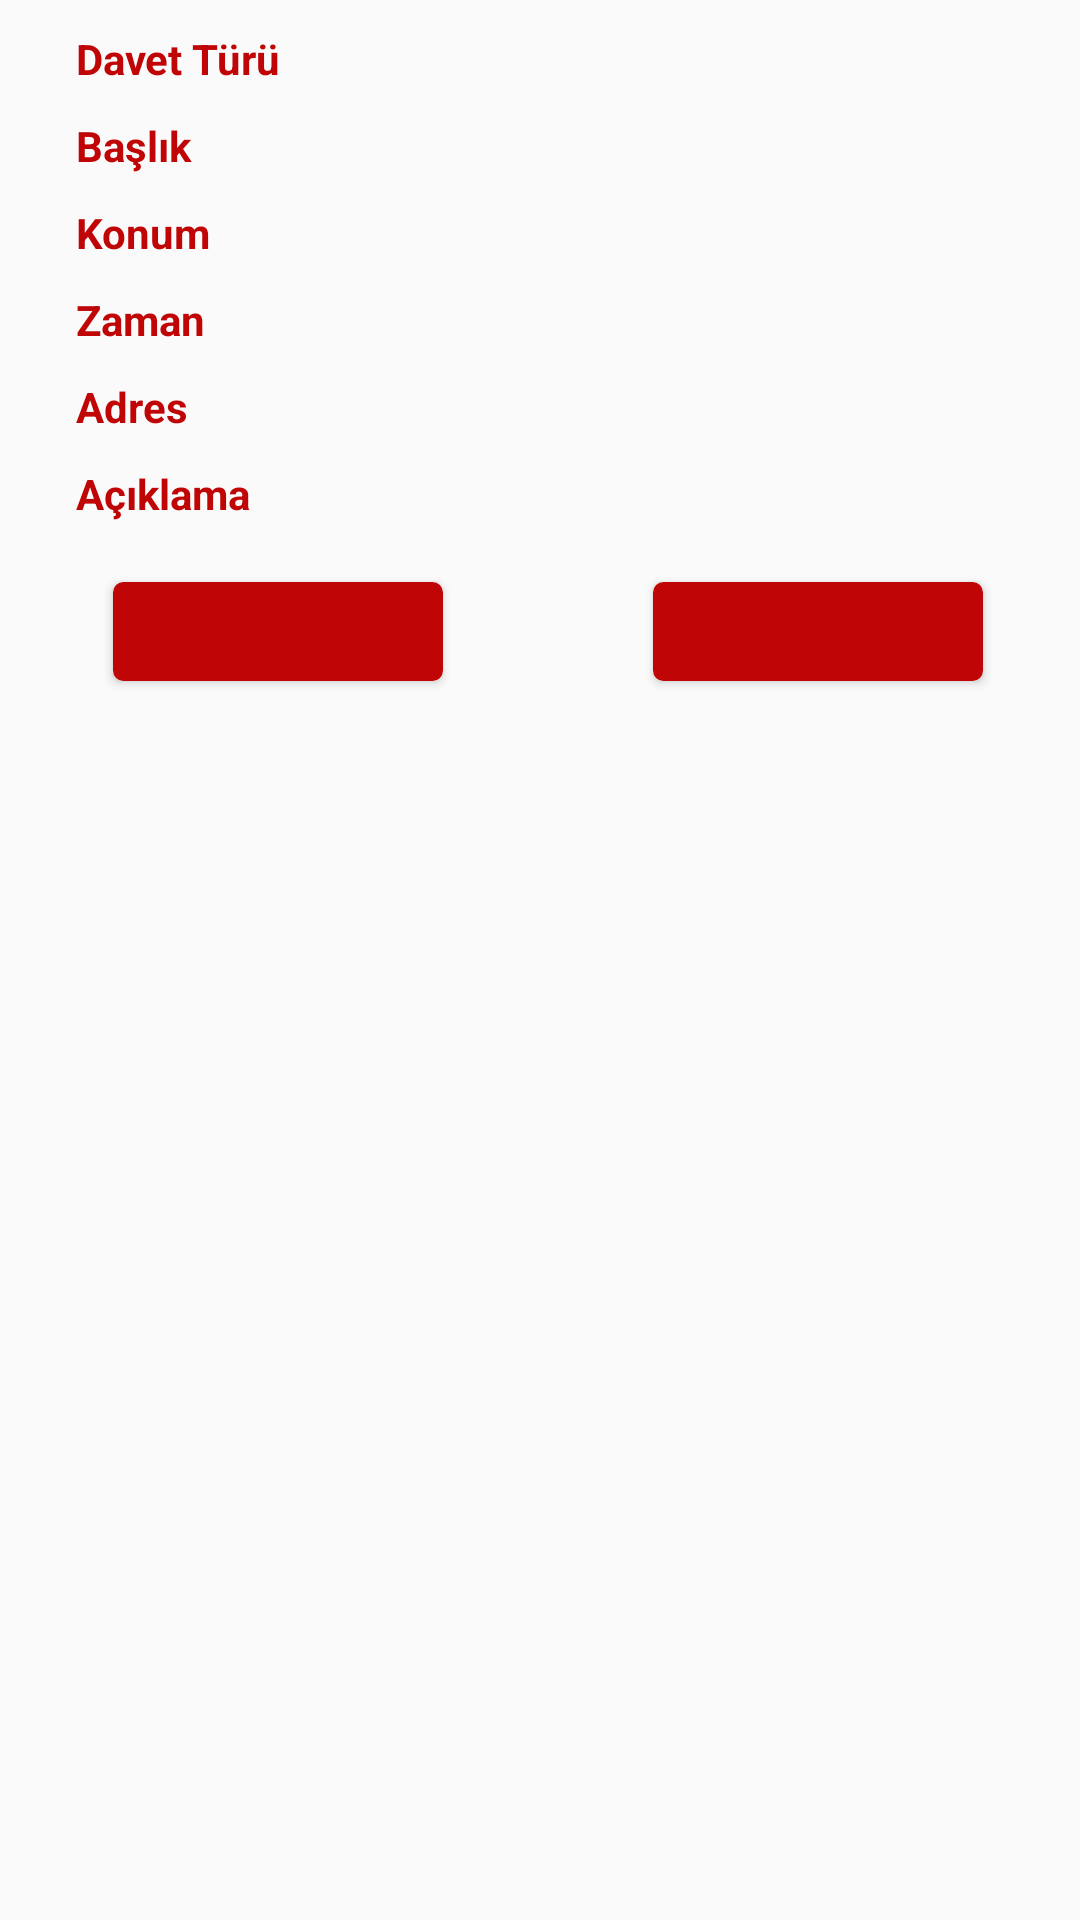

This screen was rendered from an Android layout file. Write that file and the resources it references.
<!-- AndroidManifest.xml: application theme AppTheme -->
<!-- res/layout/profile_invite_item.xml -->
<?xml version="1.0" encoding="utf-8"?>
<RelativeLayout xmlns:android="http://schemas.android.com/apk/res/android"
    xmlns:app="http://schemas.android.com/apk/res-auto"
    xmlns:tools="http://schemas.android.com/tools"
    android:layout_width="match_parent"
    android:layout_height="wrap_content"
    android:layout_marginTop="10dp"
    android:backgroundTint="#fafafa"
    android:id="@+id/profile_invite_item">

    <androidx.constraintlayout.widget.ConstraintLayout
        android:layout_width="match_parent"
        android:layout_height="wrap_content"
        >

        <androidx.constraintlayout.widget.Guideline
            android:id="@+id/rightStart"
            android:layout_width="wrap_content"
            android:layout_height="wrap_content"
            android:orientation="vertical"
            app:layout_constraintGuide_percent="0.3" />

        <androidx.constraintlayout.widget.Guideline
            android:id="@+id/rightEnd"
            android:layout_width="wrap_content"
            android:layout_height="wrap_content"
            android:orientation="vertical"
            app:layout_constraintGuide_percent="0.95" />

        <androidx.constraintlayout.widget.Guideline
            android:id="@+id/leftStart"
            android:layout_width="wrap_content"
            android:layout_height="wrap_content"
            android:orientation="vertical"
            app:layout_constraintGuide_percent="0.07" />

        <androidx.constraintlayout.widget.Guideline
            android:id="@+id/leftEnd"
            android:layout_width="wrap_content"
            android:layout_height="wrap_content"
            android:orientation="vertical"
            app:layout_constraintGuide_percent="0.28" />

        <androidx.constraintlayout.widget.Guideline
            android:id="@+id/leftButtonStart"
            android:layout_width="wrap_content"
            android:layout_height="wrap_content"
            android:orientation="vertical"
            app:layout_constraintGuide_percent="0.105" />

        <androidx.constraintlayout.widget.Guideline
            android:id="@+id/leftButtonEnd"
            android:layout_width="wrap_content"
            android:layout_height="wrap_content"
            android:orientation="vertical"
            app:layout_constraintGuide_percent="0.41" />

        <androidx.constraintlayout.widget.Guideline
            android:id="@+id/rightButtonStart"
            android:layout_width="wrap_content"
            android:layout_height="wrap_content"
            android:orientation="vertical"
            app:layout_constraintGuide_percent="0.605" />

        <androidx.constraintlayout.widget.Guideline
            android:id="@+id/rightButtonEnd"
            android:layout_width="wrap_content"
            android:layout_height="wrap_content"
            android:orientation="vertical"
            app:layout_constraintGuide_percent="0.91" />


        <TextView
            android:id="@+id/textView16"
            android:layout_width="0dp"
            android:layout_height="wrap_content"
            android:layout_marginTop="10dp"
            android:text="Davet Türü"
            android:textColor="@color/getoutred"
            android:textStyle="bold"
            app:layout_constraintEnd_toEndOf="@id/leftEnd"
            app:layout_constraintStart_toStartOf="@id/leftStart"
            app:layout_constraintTop_toTopOf="parent" />

        <TextView
            android:id="@+id/textView18"
            android:layout_width="0dp"
            android:layout_height="wrap_content"
            android:layout_marginTop="10dp"
            android:text="Başlık"
            android:textColor="@color/getoutred"
            android:textStyle="bold"
            app:layout_constraintEnd_toEndOf="@id/leftEnd"
            app:layout_constraintStart_toStartOf="@id/leftStart"
            app:layout_constraintTop_toBottomOf="@+id/textView16" />

        <TextView
            android:id="@+id/textView20"
            android:layout_width="0dp"
            android:layout_height="wrap_content"
            android:layout_marginTop="10dp"
            android:text="Konum"
            android:textColor="@color/getoutred"
            android:textStyle="bold"
            app:layout_constraintEnd_toEndOf="@id/leftEnd"
            app:layout_constraintStart_toStartOf="@id/leftStart"
            app:layout_constraintTop_toBottomOf="@+id/textView18" />

        <TextView
            android:id="@+id/timeText"
            android:layout_width="0dp"
            android:layout_height="wrap_content"
            android:layout_marginTop="10dp"
            android:text="Zaman"
            android:textColor="@color/getoutred"
            android:textStyle="bold"
            app:layout_constraintEnd_toEndOf="@id/leftEnd"
            app:layout_constraintStart_toStartOf="@id/leftStart"
            app:layout_constraintTop_toBottomOf="@+id/textView20" />

        <TextView
            android:id="@+id/profile_invite_item_time"
            android:layout_width="0dp"
            android:layout_height="wrap_content"
            android:layout_marginTop="10dp"
            android:inputType="textMultiLine"
            android:textColor="#000"
            app:layout_constraintEnd_toEndOf="@id/rightEnd"
            app:layout_constraintStart_toStartOf="@id/rightStart"
            app:layout_constraintTop_toBottomOf="@+id/profile_invite_item_location" />

        <TextView
            android:id="@+id/profile_invite_item_location"
            android:layout_width="0dp"
            android:layout_height="wrap_content"
            android:layout_marginTop="10dp"
            android:inputType="textMultiLine"
            android:textColor="#000"
            app:layout_constraintEnd_toEndOf="@id/rightEnd"
            app:layout_constraintStart_toStartOf="@id/rightStart"
            app:layout_constraintTop_toBottomOf="@+id/profile_invite_item_title" />

        <TextView
            android:id="@+id/profile_invite_item_type"
            android:layout_width="0dp"
            android:layout_height="wrap_content"
            android:layout_marginTop="10dp"
            android:inputType="textMultiLine"
            android:textColor="#000"
            app:layout_constraintStart_toStartOf="@id/rightStart"
            app:layout_constraintEnd_toEndOf="@+id/rightEnd"
            app:layout_constraintTop_toTopOf="parent" />

        <TextView
            android:id="@+id/profile_invite_item_title"
            android:layout_width="0dp"
            android:layout_height="wrap_content"
            android:layout_marginTop="10dp"
            android:inputType="textMultiLine"
            android:textColor="#000"
            app:layout_constraintStart_toStartOf="@id/rightStart"
            app:layout_constraintEnd_toEndOf="@id/rightEnd"
            app:layout_constraintTop_toBottomOf="@+id/profile_invite_item_type" />

        <TextView
            android:id="@+id/textView22"
            android:layout_width="0dp"
            android:layout_height="wrap_content"
            android:layout_marginTop="10dp"
            android:text="Adres"
            android:textColor="@color/getoutred"
            android:textStyle="bold"
            app:layout_constraintEnd_toEndOf="@id/leftEnd"
            app:layout_constraintStart_toStartOf="@id/leftStart"
            app:layout_constraintTop_toBottomOf="@+id/timeText" />

        <TextView
            android:id="@+id/profile_invite_item_address"
            android:layout_width="0dp"
            android:layout_height="wrap_content"
            android:layout_marginTop="10dp"
            android:inputType="textMultiLine"
            android:textAlignment="textStart"
            android:textColor="#000"
            app:layout_constraintEnd_toEndOf="@id/rightEnd"
            app:layout_constraintHorizontal_bias="0.20"
            app:layout_constraintStart_toEndOf="@id/rightStart"
            app:layout_constraintTop_toBottomOf="@+id/profile_invite_item_time" />

        <TextView
            android:id="@+id/textView24"
            android:layout_width="0dp"
            android:layout_height="wrap_content"
            android:layout_marginTop="10dp"
            android:text="Açıklama"
            android:textColor="@color/getoutred"
            android:textStyle="bold"
            app:layout_constraintEnd_toEndOf="@id/leftEnd"
            app:layout_constraintStart_toStartOf="@id/leftStart"
            app:layout_constraintTop_toBottomOf="@+id/profile_invite_item_address" />

        <TextView
            android:id="@+id/profile_invite_item_explanation"
            android:layout_width="0dp"
            android:layout_height="wrap_content"
            android:layout_marginTop="10dp"
            android:inputType="textMultiLine"
            android:textAlignment="textStart"
            android:textColor="#000"
            app:layout_constraintEnd_toEndOf="@id/rightEnd"
            app:layout_constraintStart_toStartOf="@id/rightStart"
            app:layout_constraintTop_toBottomOf="@+id/profile_invite_item_address" />

        <Button
            android:id="@+id/profile_invite_item_button"
            android:layout_width="0dp"
            android:layout_height="33dp"
            android:layout_marginTop="20dp"
            android:layout_marginBottom="20dp"
            android:background="@drawable/my_button"
            android:drawableStart="@drawable/ic_delete_forever_black_24dp"
            app:layout_constraintBottom_toBottomOf="parent"
            app:layout_constraintEnd_toEndOf="@id/rightButtonEnd"
            app:layout_constraintStart_toStartOf="@id/rightButtonStart"
            app:layout_constraintTop_toBottomOf="@+id/profile_invite_item_explanation" />

        <Button
            android:id="@+id/profile_invite_item_attendants_button"
            android:layout_width="0dp"
            android:layout_height="33dp"
            android:layout_marginTop="20dp"
            android:layout_marginBottom="20dp"
            android:background="@drawable/my_button"
            android:drawableStart="@drawable/ic_person_black_24dp"
            android:textAllCaps="false"
            android:textColor="#fafafa"
            app:layout_constraintBottom_toBottomOf="parent"
            app:layout_constraintEnd_toEndOf="@id/leftButtonEnd"
            app:layout_constraintStart_toStartOf="@id/leftButtonStart"
            app:layout_constraintTop_toBottomOf="@id/profile_invite_item_explanation" />
    </androidx.constraintlayout.widget.ConstraintLayout>


</RelativeLayout>
<!-- resources referenced by this layout -->
<resources>
  <color name="getoutred">#BF0505</color>
  <!-- drawable my_button (drawable) -->
  <?xml version="1.0" encoding="utf-8"?>
  <selector xmlns:android="http://schemas.android.com/apk/res/android">
      <item android:state_pressed="true" >
          <shape android:shape="rectangle"  >
              <corners android:radius="3dip" />
              <stroke android:width="1dip" android:color="#BF0505" />
              <gradient android:angle="-90" android:startColor="#BF0505" android:endColor="#BF0505"  />
          </shape>
      </item>
      <item android:state_focused="true">
          <shape android:shape="rectangle"  >
              <corners android:radius="3dip" />
              <stroke android:width="1dip" android:color="#BF0505" />
              <solid android:color="#BF0505"/>
          </shape>
      </item>
      <item >
          <shape android:shape="rectangle"  >
              <corners android:radius="3dip" />
              <stroke android:width="1dip" android:color="#BF0505" />
              <gradient android:angle="-90" android:startColor="#BF0505" android:endColor="#BF0505" />
          </shape>
      </item>
  </selector>
  <style name="AppTheme" parent="Theme.AppCompat.Light.NoActionBar">
          
          <item name="colorPrimary">@color/colorPrimary</item>
          <item name="colorPrimaryDark">@color/colorPrimaryDark</item>
          <item name="colorAccent">@color/colorAccent</item>
          <item name="android:windowTranslucentStatus">true</item>
      </style>
  <color name="colorPrimary">#008577</color>
  <color name="colorPrimaryDark">#bf0505</color>
  <color name="colorAccent">#D81B60</color>
</resources>
